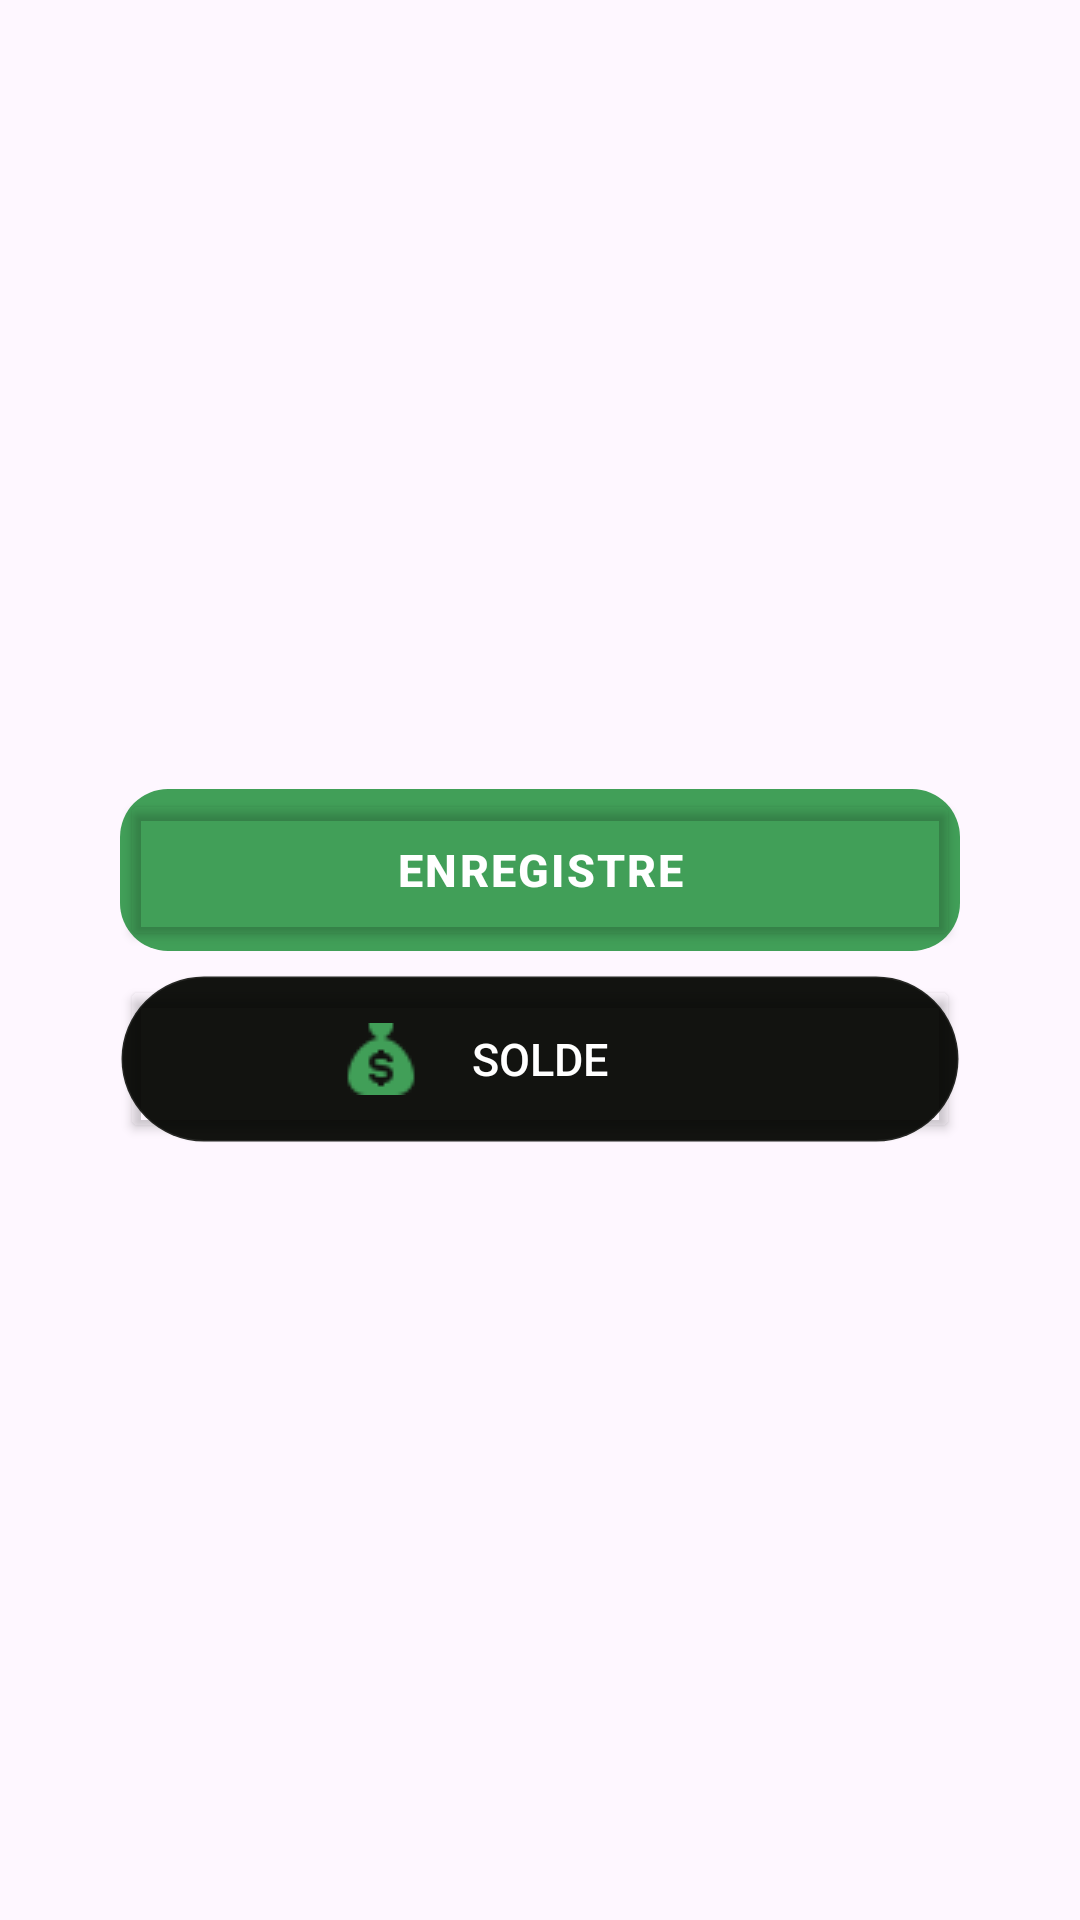

Produce the Android XML layout that renders to this screen, including the resource entries it uses.
<!-- AndroidManifest.xml: application theme Theme.TUTORIALPROJECT -->
<!-- res/layout/footer_widget.xml -->
<?xml version="1.0" encoding="utf-8"?>
<LinearLayout xmlns:android="http://schemas.android.com/apk/res/android"
    xmlns:app="http://schemas.android.com/apk/res-auto"
    android:layout_width="match_parent"
    android:layout_height="wrap_content"
    xmlns:tools="http://schemas.android.com/tools"
    android:orientation="vertical"
    android:gravity="center">

    <LinearLayout
        android:layout_width="wrap_content"
        android:layout_height="wrap_content"
        android:layout_marginTop="4dp"
        android:background="@drawable/custom_button_save"
        android:gravity="center"
        android:orientation="vertical">

        <Button
            android:id="@+id/btn_addData"
            android:layout_width="280dp"
            android:layout_height="54dp"
            android:backgroundTint="@android:color/transparent"
            android:letterSpacing="0.05"
            android:text="Enregistre"
            android:textColor="@color/white"
            android:textSize="15sp"
            android:textStyle="bold"
            tools:ignore="HardcodedText,TextContrastCheck" />

    </LinearLayout>

    <androidx.constraintlayout.widget.ConstraintLayout
        android:layout_width="280dp"
        android:layout_height="56dp"
        android:layout_marginTop="8dp"
        android:background="@drawable/sold_card_corners_background">

        <Button
            android:id="@+id/floatingButton"
            android:layout_width="match_parent"
            android:layout_height="match_parent"
            android:backgroundTint="@android:color/transparent"
            android:text="Solde"
            android:textColor="@color/white"
            android:textSize="15sp"
            tools:ignore="HardcodedText,VisualLintBounds" />

        <ImageView
            android:layout_width="wrap_content"
            android:layout_height="wrap_content"
            android:paddingStart="14dp"
            android:layout_marginEnd="120dp"
            android:src="@drawable/sack_dollar_focus"
            app:layout_constraintTop_toTopOf="parent"
            app:layout_constraintStart_toStartOf="parent"
            app:layout_constraintBottom_toBottomOf="parent"
            app:layout_constraintEnd_toEndOf="parent"
            tools:ignore="ContentDescription,RtlSymmetry" />

    </androidx.constraintlayout.widget.ConstraintLayout>

</LinearLayout>
<!-- resources referenced by this layout -->
<resources>
  <color name="white">#FFFFFFFF</color>
  <!-- drawable custom_button_save (drawable) -->
  <?xml version="1.0" encoding="utf-8"?>
  <shape xmlns:android="http://schemas.android.com/apk/res/android" android:shape="rectangle">
      <corners android:radius="16dp"/>
      <solid android:color="@color/colorSecondary"/>
  </shape>
  <!-- drawable sack_dollar_focus: png bitmap (drawable, 865 bytes) -->
  <!-- drawable sold_card_corners_background (drawable) -->
  <?xml version="1.0" encoding="utf-8"?>
  <shape xmlns:android="http://schemas.android.com/apk/res/android" android:shape="rectangle">
      <corners android:radius="150dp"/>
      <solid android:color="@color/colorPrimary"/>
      <stroke android:width="1dp" android:color="@color/whitegray"/>
  
  </shape>
  <style name="Theme.TUTORIALPROJECT" parent="Base.Theme.TUTORIALPROJECT" />
  <color name="colorSecondary">#419F58</color>
  <color name="colorPrimary">#121310</color>
  <color name="whitegray">#1AD9D9D9</color>
  <style name="Base.Theme.TUTORIALPROJECT" parent="Theme.Material3.DayNight.NoActionBar">
          
          
      </style>
</resources>
